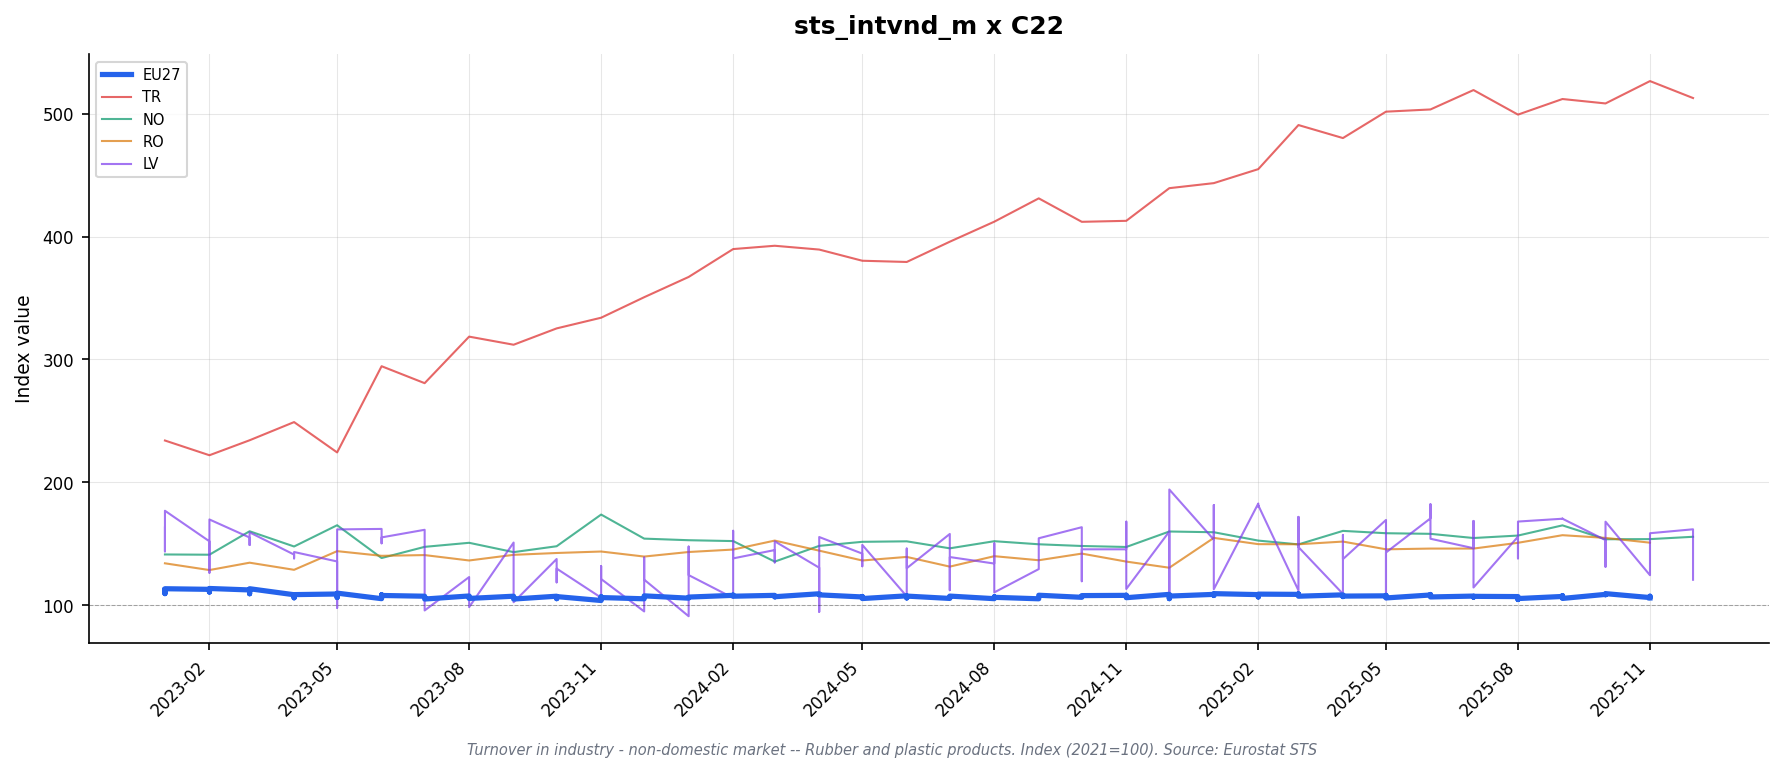

The table this chart was drawn from, first rows:
freq, indic_bt, nace_r2, s_adj, unit, geo\TIME_PERIOD, 2023-01_value, 2023-01_flag, 2023-02_value, 2023-02_flag, 2023-03_value, 2023-03_flag, 2023-04_value, 2023-04_flag, 2023-05_value, 2023-05_flag, 2023-06_value, 2023-06_flag, 2023-07_value, 2023-07_flag, 2023-08_value, 2023-08_flag, 2023-09_value, 2023-09_flag
M, NETTUR_NDOM, C22, SCA, I21, AT, 120.7, , 119.8, , 118.3, , 115.8, , 116.5, , 117.9, , 116.0, , 116.7, , 115.4, 
M, NETTUR_NDOM, C22, SCA, I21, BE, , : @C, , : @C, , : @C, , : @C, , : @C, , : @C, , : @C, , : @C, , : @C
M, NETTUR_NDOM, C22, SCA, I21, CZ, 107.4, i, 108.6, i, 107.5, i, 103.8, i, 105.5, i, 103.7, i, 98.4, i, 103.9, i, 104.5, i
M, NETTUR_NDOM, C22, SCA, I21, DE, 109.9, , 113.5, , 111.3, , 108.7, , 108.4, , 106.7, , 107.5, , 107.2, , 106.7, 
M, NETTUR_NDOM, C22, SCA, I21, DK, 89.0, , 93.0, , 88.4, , 86.2, , 91.1, , 81.4, , 87.8, , 82.3, , 82.1, 
M, NETTUR_NDOM, C22, SCA, I21, EA19, 111.2, , 111.9, , 111.4, , 107.7, , 108.0, , 106.9, , 106.4, , 106.7, , 106.7, 
M, NETTUR_NDOM, C22, SCA, I21, EA20, 111.0, , 112.1, , 111.4, , 107.8, , 108.1, , 106.7, , 106.3, , 106.5, , 106.2, 
M, NETTUR_NDOM, C22, SCA, I21, EA21, 111.0, , 112.1, , 111.4, , 107.8, , 108.1, , 106.7, , 106.3, , 106.5, , 106.2, 
M, NETTUR_NDOM, C22, SCA, I21, EL, 113.6, i, 104.4, i, 105.6, i, 99.5, i, 103.4, i, 106.8, i, 98.8, i, 96.0, i, 96.5, i
M, NETTUR_NDOM, C22, SCA, I21, ES, , : @C, , : @C, , : @C, , : @C, , : @C, , : @C, , : @C, , : @C, , : @C
M, NETTUR_NDOM, C22, SCA, I21, EU27_2020, 112.1, , 112.8, , 112.3, , 108.4, , 109.0, , 107.8, , 106.5, , 106.6, , 107.0, 
M, NETTUR_NDOM, C22, SCA, I21, FI, , : @C, , : @C, , : @C, , : @C, , : @C, , : @C, , : @C, , : @C, , : @C
M, NETTUR_NDOM, C22, SCA, I21, FR, 110.4, i, 107.5, i, 108.6, i, 104.5, i, 110.1, i, 107.2, i, 107.3, i, 108.5, i, 107.4, i
M, NETTUR_NDOM, C22, SCA, I21, HU, 86.6, i, 85.9, i, 89.8, i, 79.7, i, 85.5, i, 87.5, i, 79.1, i, 88.2, i, 82.6, i
M, NETTUR_NDOM, C22, SCA, I21, IE, 116.7, , 114.3, , 112.7, , 100.5, , 104.8, , 103.0, , 110.6, , 108.2, , 106.0, 
M, NETTUR_NDOM, C22, SCA, I21, IT, 109.6, , 111.3, , 111.9, , 106.5, , 106.7, , 106.3, , 102.4, , 105.4, , 105.1, 
M, NETTUR_NDOM, C22, SCA, I21, LT, 156.7, i, 135.3, i, 124.7, i, 116.8, i, 115.5, i, 114.2, i, 131.2, i, 112.4, i, 112.5, i
M, NETTUR_NDOM, C22, SCA, I21, LV, 163.2, , 151.9, , 155.0, , 141.1, , 135.5, , 155.1, , 134.3, , 112.8, , 131.0, 
M, NETTUR_NDOM, C22, SCA, I21, MK, 119.4, i, 120.1, i, 116.6, i, 109.1, i, 129.1, i, 111.6, i, 113.6, i, 107.5, i, 113.9, i
M, NETTUR_NDOM, C22, SCA, I21, NL, 105.8, , 104.0, , 105.0, , 99.8, , 102.4, , 101.5, , 101.7, , 99.3, , 99.6, 
M, NETTUR_NDOM, C22, SCA, I21, NO, 141.2, , 141.0, , 160.1, , 147.7, , 165.0, , 138.3, , 147.4, , 150.7, , 143.1, 
M, NETTUR_NDOM, C22, SCA, I21, PL, 128.7, i, 128.6, i, 127.2, i, 123.1, i, 119.9, i, 120.0, i, 115.2, i, 110.8, i, 117.0, i
M, NETTUR_NDOM, C22, SCA, I21, PT, , : @C, , : @C, , : @C, , : @C, , : @C, , : @C, , : @C, , : @C, , : @C
M, NETTUR_NDOM, C22, SCA, I21, RO, 134.0, i, 128.5, i, 134.5, i, 128.7, i, 143.9, i, 140.1, i, 140.7, i, 136.3, i, 140.9, i
M, NETTUR_NDOM, C22, SCA, I21, SE, 113.8, , 111.8, , 110.0, , 109.5, , 108.6, , 110.4, , 113.1, , 110.6, , 113.5, 
M, NETTUR_NDOM, C22, SCA, I21, TR, 234.0, , 222.0, , 234.2, , 249.0, , 224.3, , 294.5, , 280.7, , 318.6, , 312.0, 
M, NETTUR_NDOM_EU, C22, SCA, I21, AT, 116.6, , 114.9, , 111.8, , 108.0, , 111.0, , 113.5, , 108.6, , 111.1, , 111.0, 
M, NETTUR_NDOM_EU, C22, SCA, I21, BE, , : @C, , : @C, , : @C, , : @C, , : @C, , : @C, , : @C, , : @C, , : @C
M, NETTUR_NDOM_EU, C22, SCA, I21, DE, 114.1, , 116.1, , 116.0, , 111.4, , 112.4, , 110.1, , 110.0, , 109.5, , 108.6, 
M, NETTUR_NDOM_EU, C22, SCA, I21, EA19, 113.4, , 112.9, , 112.7, , 108.4, , 109.4, , 108.5, , 107.5, , 107.6, , 107.8, 
M, NETTUR_NDOM_EU, C22, SCA, I21, EA20, 113.3, , 113.5, , 113.3, , 108.5, , 109.7, , 108.4, , 107.2, , 107.4, , 107.2, 
M, NETTUR_NDOM_EU, C22, SCA, I21, EA21, 113.3, , 113.5, , 113.3, , 108.5, , 109.7, , 108.4, , 107.2, , 107.4, , 107.2, 
M, NETTUR_NDOM_EU, C22, SCA, I21, EL, 117.0, i, 111.3, i, 111.8, i, 108.2, i, 103.4, i, 114.3, i, 105.2, i, 106.9, i, 104.9, i
M, NETTUR_NDOM_EU, C22, SCA, I21, ES, , : @C, , : @C, , : @C, , : @C, , : @C, , : @C, , : @C, , : @C, , : @C
M, NETTUR_NDOM_EU, C22, SCA, I21, EU27_2020, 113.3, , 113.5, , 113.3, , 108.5, , 109.7, , 108.4, , 107.2, , 107.4, , 107.2, 
M, NETTUR_NDOM_EU, C22, SCA, I21, FI, , : @C, , : @C, , : @C, , : @C, , : @C, , : @C, , : @C, , : @C, , : @C
M, NETTUR_NDOM_EU, C22, SCA, I21, FR, 109.8, i, 108.9, i, 109.0, i, 104.2, i, 108.7, i, 107.7, i, 105.5, i, 107.4, i, 107.6, i
M, NETTUR_NDOM_EU, C22, SCA, I21, IE, 115.0, , 111.9, , 108.9, , 98.5, , 102.3, , 98.2, , 106.6, , 106.6, , 101.6, 
M, NETTUR_NDOM_EU, C22, SCA, I21, IT, , : @C, , : @C, , : @C, , : @C, , : @C, , : @C, , : @C, , : @C, , : @C
M, NETTUR_NDOM_EU, C22, SCA, I21, LT, 134.8, i, 136.7, i, 124.7, i, 118.1, i, 112.1, i, 114.1, i, 112.2, i, 114.9, i, 113.6, i
M, NETTUR_NDOM_EU, C22, SCA, I21, LV, 176.8, , 169.7, , 159.2, , 143.2, , 161.6, , 150.3, , 161.3, , 122.8, , 150.9, 
M, NETTUR_NDOM_EU, C22, SCA, I21, NL, , : @C, , : @C, , : @C, , : @C, , : @C, , : @C, , : @C, , : @C, , : @C
M, NETTUR_NDOM_EU, C22, SCA, I21, PT, , : @C, , : @C, , : @C, , : @C, , : @C, , : @C, , : @C, , : @C, , : @C
M, NETTUR_NDOM_NEU, C22, SCA, I21, AT, 133.4, , 132.4, , 131.2, , 131.4, , 133.5, , 131.5, , 133.7, , 132.5, , 124.2, 
M, NETTUR_NDOM_NEU, C22, SCA, I21, BE, , : @C, , : @C, , : @C, , : @C, , : @C, , : @C, , : @C, , : @C, , : @C
M, NETTUR_NDOM_NEU, C22, SCA, I21, DE, 104.7, , 110.3, , 105.6, , 105.3, , 103.4, , 102.5, , 104.4, , 104.4, , 104.4, 
M, NETTUR_NDOM_NEU, C22, SCA, I21, EA19, 109.1, , 110.3, , 109.3, , 106.0, , 106.0, , 105.5, , 105.0, , 105.6, , 105.2, 
M, NETTUR_NDOM_NEU, C22, SCA, I21, EA20, 109.3, , 110.6, , 109.2, , 105.9, , 106.2, , 105.2, , 104.9, , 105.4, , 104.9, 
M, NETTUR_NDOM_NEU, C22, SCA, I21, EA21, 109.3, , 110.6, , 109.2, , 105.9, , 106.2, , 105.2, , 104.9, , 105.4, , 104.9, 
M, NETTUR_NDOM_NEU, C22, SCA, I21, EL, 112.7, i, 99.7, i, 100.1, i, 94.0, i, 102.1, i, 99.8, i, 94.5, i, 86.8, i, 91.1, i
M, NETTUR_NDOM_NEU, C22, SCA, I21, ES, , : @C, , : @C, , : @C, , : @C, , : @C, , : @C, , : @C, , : @C, , : @C
M, NETTUR_NDOM_NEU, C22, SCA, I21, EU27_2020, 109.3, , 110.6, , 109.2, , 105.9, , 106.2, , 105.2, , 104.9, , 105.4, , 104.9, 
M, NETTUR_NDOM_NEU, C22, SCA, I21, FI, , : @C, , : @C, , : @C, , : @C, , : @C, , : @C, , : @C, , : @C, , : @C
M, NETTUR_NDOM_NEU, C22, SCA, I21, FR, 110.6, i, 106.7, i, 109.6, i, 105.1, i, 113.4, i, 108.0, i, 108.0, i, 110.5, i, 108.3, i
M, NETTUR_NDOM_NEU, C22, SCA, I21, IE, 119.9, , 117.4, , 116.7, , 103.2, , 107.5, , 107.0, , 113.8, , 110.9, , 109.1, 
M, NETTUR_NDOM_NEU, C22, SCA, I21, IT, , : @C, , : @C, , : @C, , : @C, , : @C, , : @C, , : @C, , : @C, , : @C
M, NETTUR_NDOM_NEU, C22, SCA, I21, LT, 174.9, i, 124.8, i, 119.0, i, 119.4, i, 116.6, i, 113.0, i, 165.0, i, 113.6, i, 111.2, i
M, NETTUR_NDOM_NEU, C22, SCA, I21, LV, 143.7, , 126.3, , 148.9, , 138.0, , 97.8, , 162.0, , 95.6, , 98.3, , 102.3, 
M, NETTUR_NDOM_NEU, C22, SCA, I21, NL, , : @C, , : @C, , : @C, , : @C, , : @C, , : @C, , : @C, , : @C, , : @C
M, NETTUR_NDOM_NEU, C22, SCA, I21, PT, , : @C, , : @C, , : @C, , : @C, , : @C, , : @C, , : @C, , : @C, , : @C
